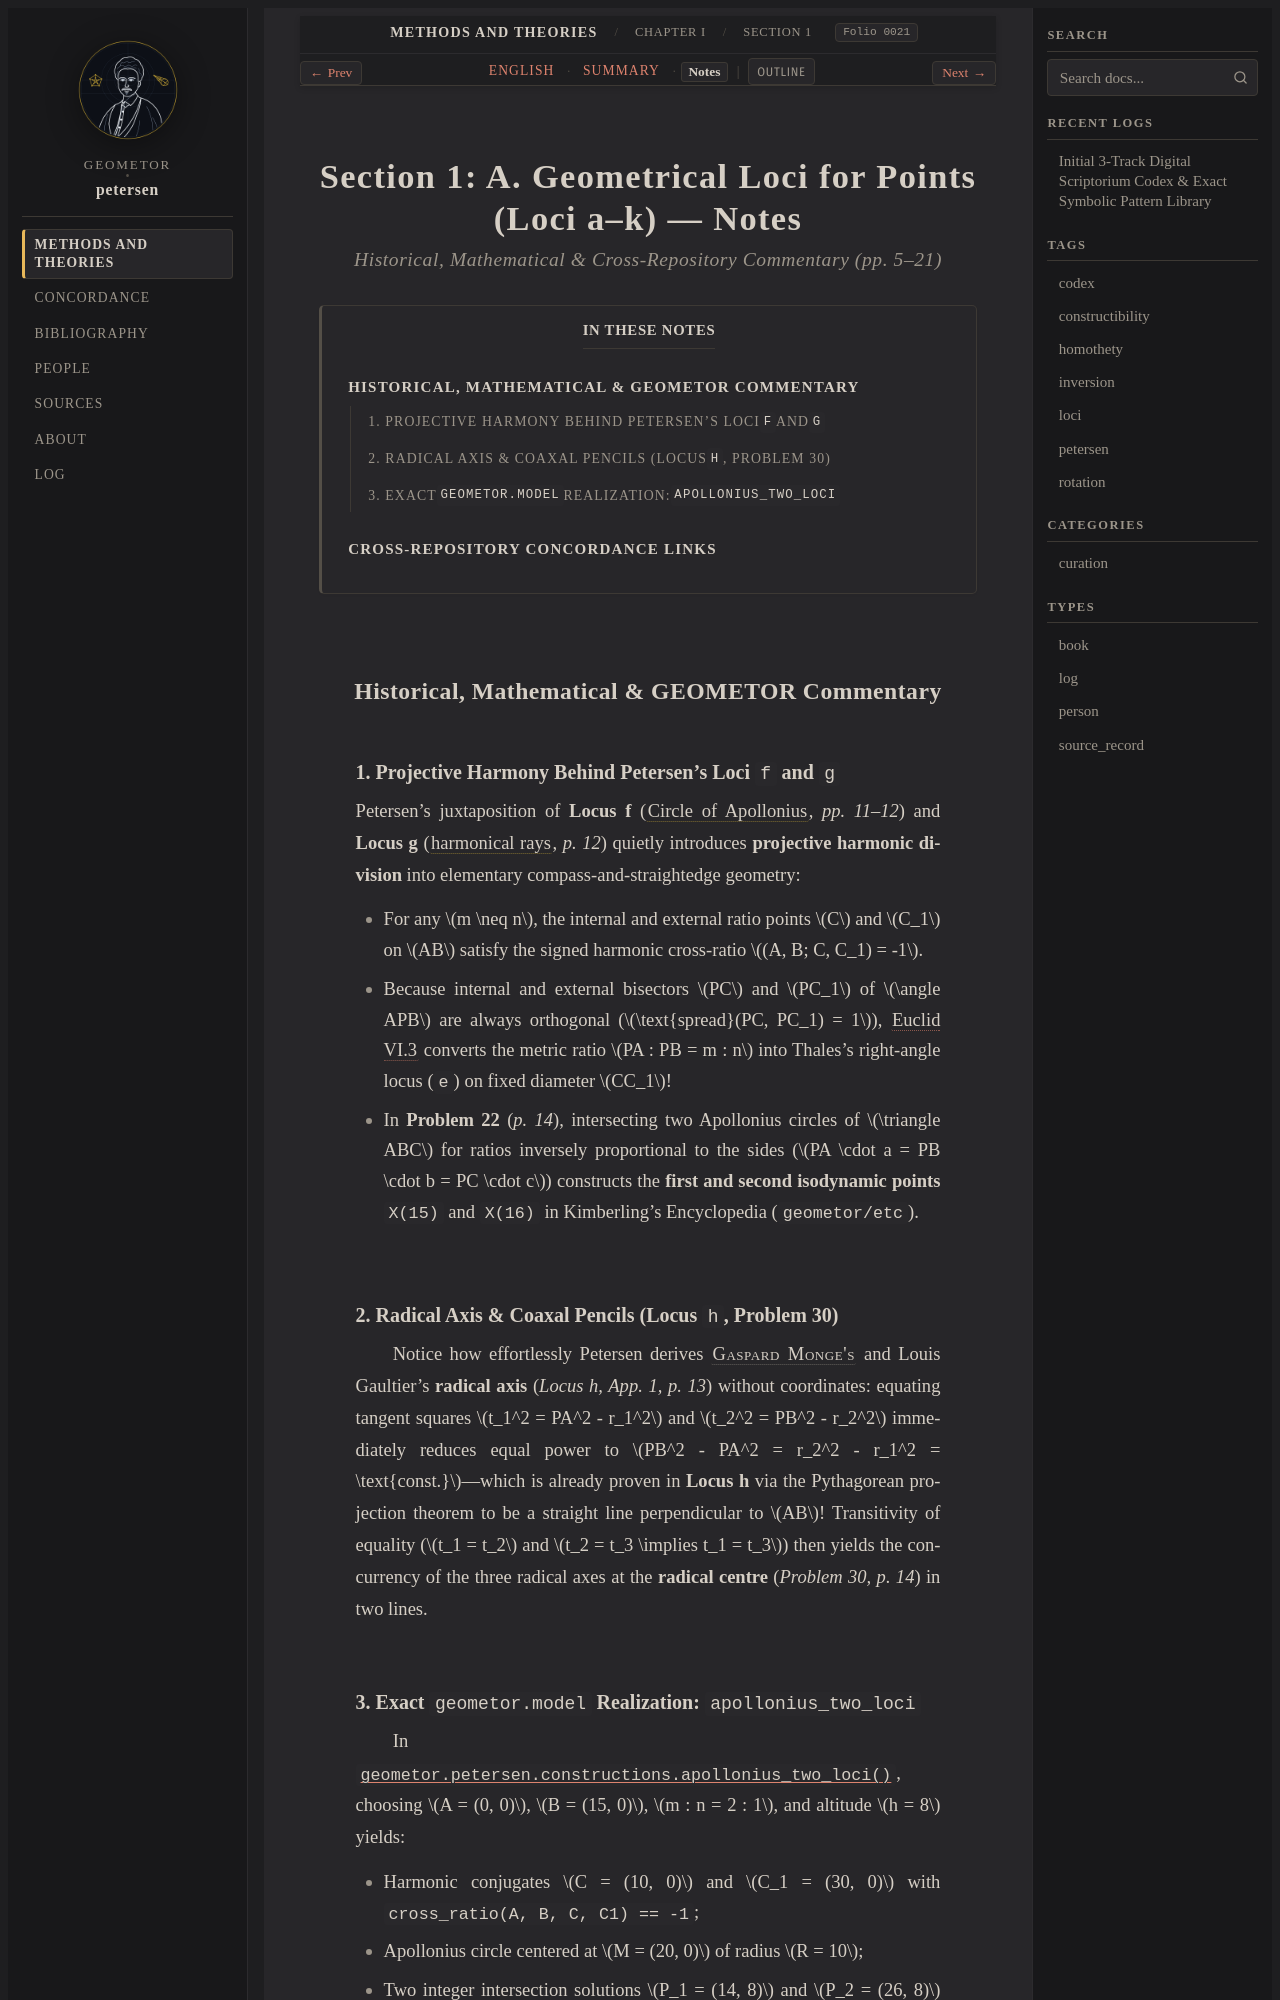

repository: geometor/petersen · page: methods_and_theories/ch_01_loci/sec_01_loci_of_points/notes.html · generator: sphinx

:layout: book
:order: 1
:folio: 0021
:tracks: English: index | Summary: summary | Notes: notes

.. _petersen-ch_01_loci-sec_01_loci_of_points-notes:
.. _petersen-unit-02-loci-of-points-notes:

Section 1: A. Geometrical Loci for Points (Loci a–k) — Notes
============================================================

.. rubric:: Historical, Mathematical & Cross-Repository Commentary (pp. 5–21)

.. folio:: 0021
   :page: 5

.. contents:: In These Notes
   :local:
   :depth: 2
   :backlinks: none

Historical, Mathematical & GEOMETOR Commentary
----------------------------------------------

1. Projective Harmony Behind Petersen's Loci ``f`` and ``g``
~~~~~~~~~~~~~~~~~~~~~~~~~~~~~~~~~~~~~~~~~~~~~~~~~~~~~~~~~~~~

Petersen's juxtaposition of **Locus f** (:term:`Circle of Apollonius <apollonius-circle>`, *pp. 11–12*) and **Locus g** (:term:`harmonical rays <harmonical-rays>`, *p. 12*) quietly introduces **projective harmonic division** into elementary compass-and-straightedge geometry:

* For any :math:`m \neq n`, the internal and external ratio points :math:`C` and :math:`C_1` on :math:`AB` satisfy the signed harmonic cross-ratio :math:`(A, B; C, C_1) = -1`.
* Because internal and external bisectors :math:`PC` and :math:`PC_1` of :math:`\angle APB` are always orthogonal (:math:`\text{spread}(PC, PC_1) = 1`), :cite:`Euclid VI.3 <euclid:elements>` converts the metric ratio :math:`PA : PB = m : n` into Thales's right-angle locus (``e``) on fixed diameter :math:`CC_1`!
* In **Problem 22** (*p. 14*), intersecting two Apollonius circles of :math:`\triangle ABC` for ratios inversely proportional to the sides (:math:`PA \cdot a = PB \cdot b = PC \cdot c`) constructs the **first and second isodynamic points** ``X(15)`` and ``X(16)`` in Kimberling's Encyclopedia (``geometor/etc``).

2. Radical Axis & Coaxal Pencils (Locus ``h``, Problem 30)
~~~~~~~~~~~~~~~~~~~~~~~~~~~~~~~~~~~~~~~~~~~~~~~~~~~~~~~~~~

Notice how effortlessly Petersen derives :person:`Gaspard Monge's <monge>` and Louis Gaultier's **radical axis** (*Locus h, App. 1, p. 13*) without coordinates: equating tangent squares :math:`t_1^2 = PA^2 - r_1^2` and :math:`t_2^2 = PB^2 - r_2^2` immediately reduces equal power to :math:`PB^2 - PA^2 = r_2^2 - r_1^2 = \text{const.}`—which is already proven in **Locus h** via the Pythagorean projection theorem to be a straight line perpendicular to :math:`AB`! Transitivity of equality (:math:`t_1 = t_2` and :math:`t_2 = t_3 \implies t_1 = t_3`) then yields the concurrency of the three radical axes at the **radical centre** (*Problem 30, p. 14*) in two lines.

3. Exact ``geometor.model`` Realization: ``apollonius_two_loci``
~~~~~~~~~~~~~~~~~~~~~~~~~~~~~~~~~~~~~~~~~~~~~~~~~~~~~~~~~~~~~~~~

In :func:`geometor.petersen.constructions.apollonius_two_loci`, choosing :math:`A = (0, 0)`, :math:`B = (15, 0)`, :math:`m : n = 2 : 1`, and altitude :math:`h = 8` yields:

* Harmonic conjugates :math:`C = (10, 0)` and :math:`C_1 = (30, 0)` with ``cross_ratio(A, B, C, C1) == -1``;
* Apollonius circle centered at :math:`M = (20, 0)` of radius :math:`R = 10`;
* Two integer intersection solutions :math:`P_1 = (14, 8)` and :math:`P_2 = (26, 8)` where :math:`Q(P_1, A) = 260`, :math:`Q(P_1, B) = 65` (:math:`260 = 4 \cdot 65`), and ``line_spread([P1, C], [P1, C1]) == 1``.
